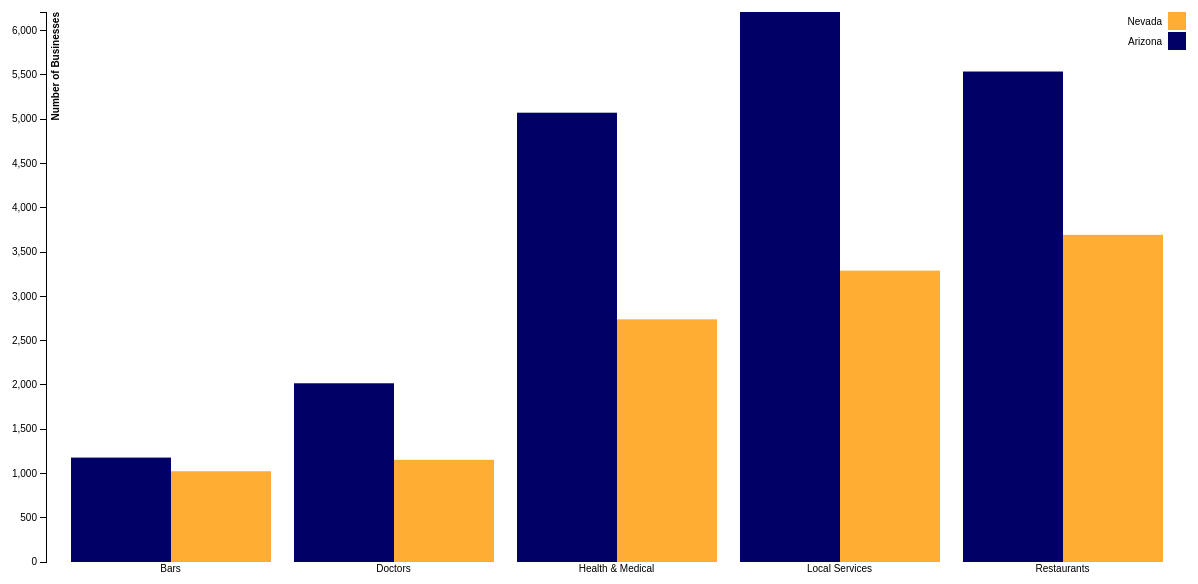
D3 v3 page, settled after 480 driven frames (8 s of simulated time); the page loaded 1 data file(s).



var margin = {top: 20, right: 20, bottom: 30, left: 40},
    width = 1200 - margin.left - margin.right,
    height = 600 - margin.top - margin.bottom;

var x0 = d3.scale.ordinal()
    .rangeRoundBands([0, width], .1);

var x1 = d3.scale.ordinal();

var y = d3.scale.linear()
    .range([height, 0]);

var xAxis = d3.svg.axis()
    .scale(x0)
    .tickSize(0)
    .orient("bottom");

var yAxis = d3.svg.axis()
    .scale(y)
    .orient("left");

var color = d3.scale.ordinal()
    .range(["#000066","#ffad33","#d5d5d5","#92c5de","#0571b0"]);

var svg = d3.select('body').append("svg")
    .attr("width", width + margin.left + margin.right)
    .attr("height", height + margin.top + margin.bottom)
  .append("g")
    .attr("transform", "translate(" + margin.left + "," + margin.top + ")");

d3.json("data.json", function(error, data) {

  var categoriesNames = data.map(function(d) { return d.categorie; });
  var stateNames = data[0].values.map(function(d) { return d.state; });

  x0.domain(categoriesNames);
  x1.domain(stateNames).rangeRoundBands([0, x0.rangeBand()]);
  y.domain([0, d3.max(data, function(categorie) { return d3.max(categorie.values, function(d) { return d.value; }); })]);

  svg.append("g")
      .attr("class", "x axis")
      .attr("transform", "translate(0," + height + ")")
      .call(xAxis);

  svg.append("g")
      .attr("class", "y axis")
      .style('opacity','0')
      .call(yAxis)
  .append("text")
      .attr("transform", "rotate(-90)")
      .attr("y", 6)
      .attr("dy", ".71em")
      .style("text-anchor", "end")
      .style('font-weight','bold')
      .text("Number of Businesses");

  svg.select('.y').transition().duration(500).delay(1300).style('opacity','1');

  var slice = svg.selectAll(".slice")
      .data(data)
      .enter().append("g")
      .attr("class", "g")
      .attr("transform",function(d) { return "translate(" + x0(d.categorie) + ",0)"; });

  slice.selectAll("rect")
      .data(function(d) { return d.values; })
  .enter().append("rect")
      .attr("width", x1.rangeBand())
      .attr("x", function(d) { return x1(d.state); })
      .style("fill", function(d) { return color(d.state) })
      .attr("y", function(d) { return y(0); })
      .attr("height", function(d) { return height - y(0); })
      .on("mouseover", function(d) {
          d3.select(this).style("fill", d3.rgb(color(d.state)).darker(2));
      })
      .on("mouseout", function(d) {
          d3.select(this).style("fill", color(d.state));
      });

  slice.selectAll("rect")
      .transition()
      .delay(function (d) {return Math.random()*1000;})
      .duration(1000)
      .attr("y", function(d) { return y(d.value); })
      .attr("height", function(d) { return height - y(d.value); });

  //Legend
  var legend = svg.selectAll(".legend")
      .data(data[0].values.map(function(d) { return d.state; }).reverse())
  .enter().append("g")
      .attr("class", "legend")
      .attr("transform", function(d,i) { return "translate(0," + i * 20 + ")"; })
      .style("opacity","0");

  legend.append("rect")
      .attr("x", width - 18)
      .attr("width", 18)
      .attr("height", 18)
      .style("fill", function(d) { return color(d); });

  legend.append("text")
      .attr("x", width - 24)
      .attr("y", 9)
      .attr("dy", ".35em")
      .style("text-anchor", "end")
      .text(function(d) {return d; });

  legend.transition().duration(500).delay(function(d,i){ return 1300 + 100 * i; }).style("opacity","1");

});



### data: data.json
[
 {
  "categorie": "Bars",
  "values": [
   {
    "value": 1179,
    "state": "Arizona"
   },
   {
    "value": 1025,
    "state": "Nevada"
   }
  ]
 },
 {
  "categorie": "Doctors",
  "values": [
   {
    "value": 2018,
    "state": "Arizona"
   },
   {
    "value": 1154,
    "state": "Nevada"
   }
  ]
 },
 {
  "categorie": "Health & Medical",
  "values": [
   {
    "value": 5073,
    "state": "Arizona"
   },
   {
    "value": 2740,
    "state": "Nevada"
   }
  ]
 },
 {
  "categorie": "Local Services",
  "values": [
   {
    "value": 6210,
    "state": "Arizona"
   },
   {
    "value": 3290,
    "state": "Nevada"
   }
  ]
 },
 {
  "categorie": "Restaurants",
  "values": [
   {
    "value": 5538,
    "state": "Arizona"
   },
   {
    "value": 3694,
    "state": "Nevada"
   }
  ]
 }
]